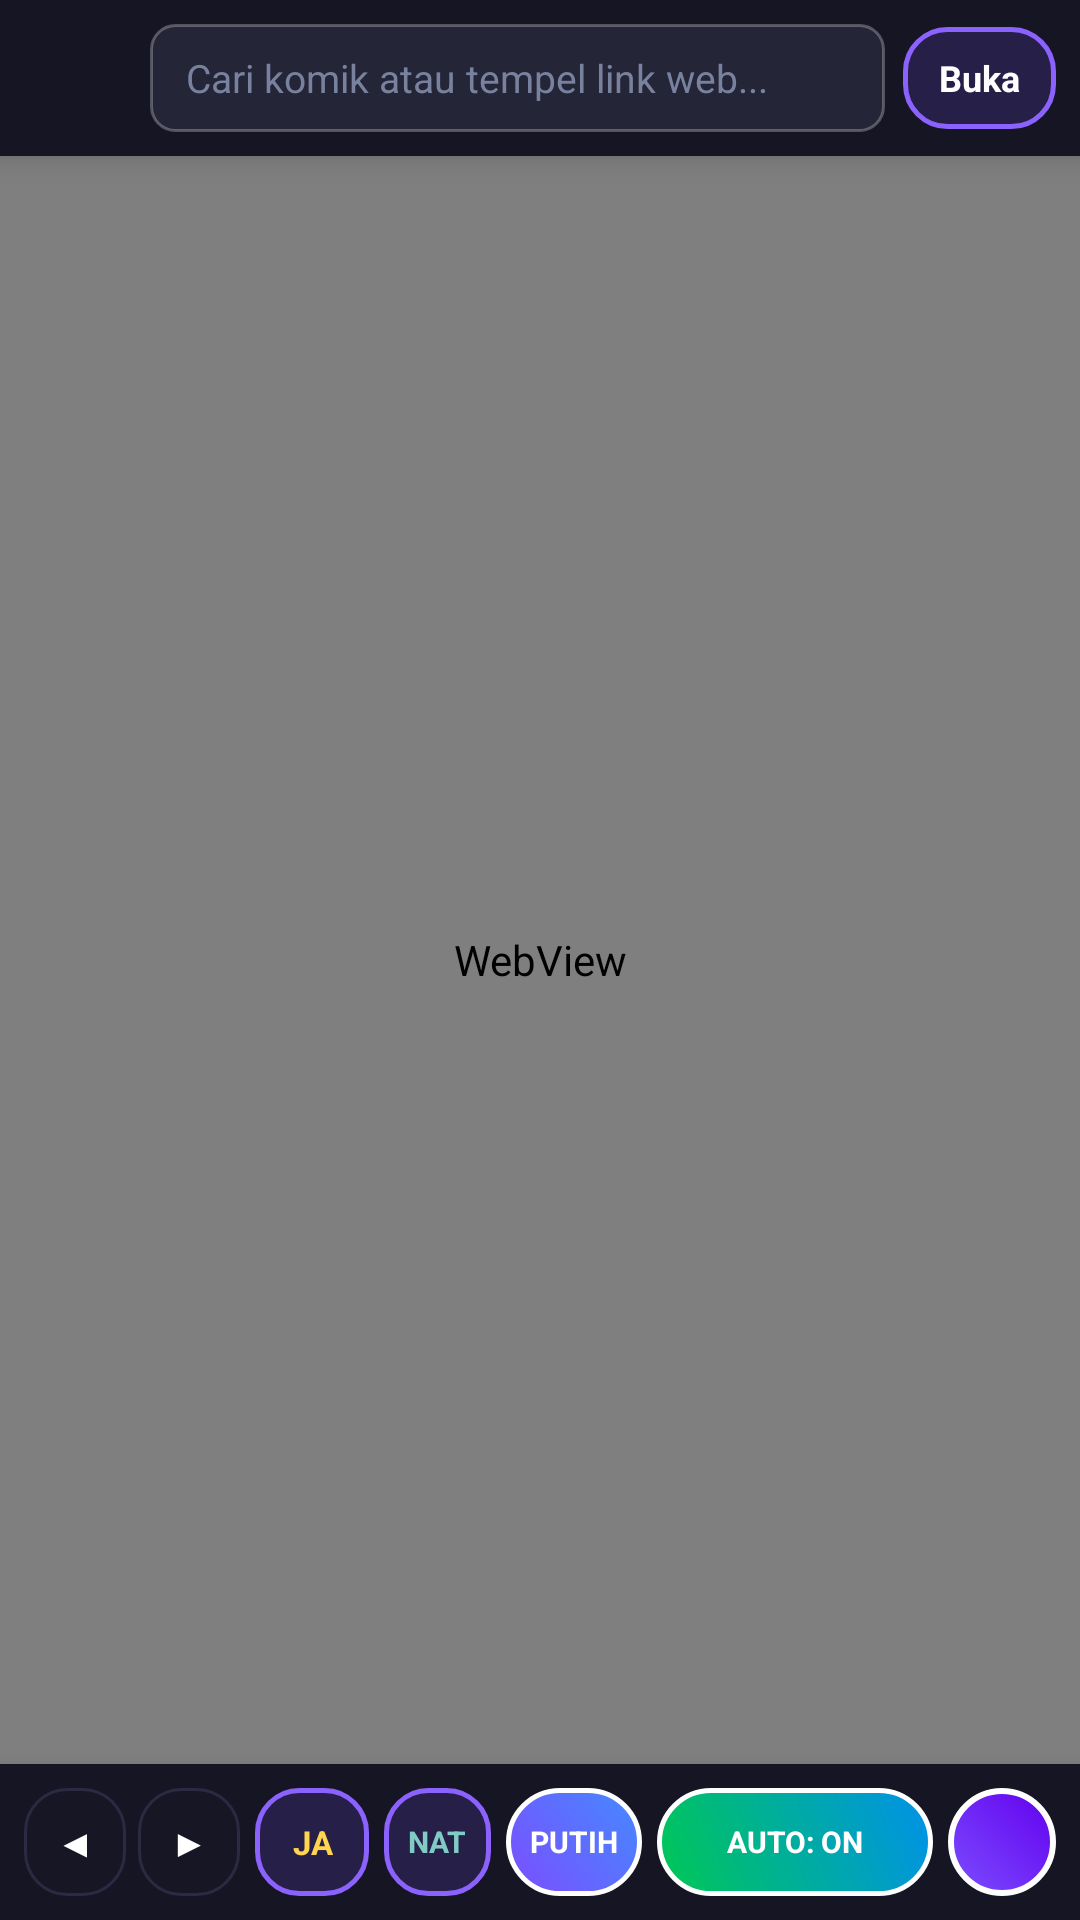

Reconstruct the res/layout file that produces this screen, plus the resources it refers to.
<!-- AndroidManifest.xml: application theme Theme.MangaWebTranslator -->
<!-- res/layout/activity_web_comic.xml -->
<?xml version="1.0" encoding="utf-8"?>
<LinearLayout xmlns:android="http://schemas.android.com/apk/res/android"
    xmlns:app="http://schemas.android.com/apk/res-auto"
    android:layout_width="match_parent"
    android:layout_height="match_parent"
    android:background="#0D0D16"
    android:orientation="vertical">

    
    <LinearLayout
        android:layout_width="match_parent"
        android:layout_height="52dp"
        android:background="#151523"
        android:elevation="6dp"
        android:gravity="center_vertical"
        android:orientation="horizontal"
        android:paddingStart="8dp"
        android:paddingEnd="8dp">

        <ImageView
            android:id="@+id/btnCloseReader"
            android:layout_width="36dp"
            android:layout_height="36dp"
            android:background="?attr/selectableItemBackgroundBorderless"
            android:contentDescription="Tutup"
            android:padding="8dp"
            android:src="@drawable/ic_clear"
            app:tint="#CFD8DC" />

        <EditText
            android:id="@+id/etUrlBar"
            android:layout_width="0dp"
            android:layout_height="36dp"
            android:layout_marginStart="6dp"
            android:layout_marginEnd="6dp"
            android:layout_weight="1"
            android:background="@drawable/bg_url_input"
            android:hint="Cari komik atau tempel link web..."
            android:imeOptions="actionGo"
            android:inputType="textUri"
            android:maxLines="1"
            android:paddingStart="12dp"
            android:paddingEnd="12dp"
            android:singleLine="true"
            android:textColor="#FFFFFF"
            android:textColorHint="#78829E"
            android:textSize="13sp" />

        <TextView
            android:id="@+id/btnGoUrl"
            android:layout_width="wrap_content"
            android:layout_height="34dp"
            android:background="@drawable/bg_chip_selected"
            android:clickable="true"
            android:focusable="true"
            android:gravity="center"
            android:paddingStart="12dp"
            android:paddingEnd="12dp"
            android:text="Buka"
            android:textColor="#FFFFFF"
            android:textSize="12sp"
            android:textStyle="bold" />
    </LinearLayout>

    
    <ProgressBar
        android:id="@+id/pbWebLoad"
        style="?android:attr/progressBarStyleHorizontal"
        android:layout_width="match_parent"
        android:layout_height="3dp"
        android:max="100"
        android:progressTint="#7C4DFF"
        android:visibility="gone" />

    <LinearLayout
        android:id="@+id/llChapterProgress"
        android:layout_width="match_parent"
        android:layout_height="30dp"
        android:background="#1F1938"
        android:gravity="center_vertical"
        android:orientation="horizontal"
        android:paddingStart="12dp"
        android:paddingEnd="12dp"
        android:visibility="gone">

        <ProgressBar
            android:id="@+id/pbPanelSpinner"
            android:layout_width="14dp"
            android:layout_height="14dp"
            android:layout_marginEnd="8dp"
            android:indeterminateTint="#00E676" />

        <TextView
            android:id="@+id/tvChapterProgress"
            android:layout_width="0dp"
            android:layout_height="wrap_content"
            android:layout_weight="1"
            android:ellipsize="end"
            android:maxLines="1"
            android:text="Menerjemahkan panel 1 / 20..."
            android:textColor="#E0E0FF"
            android:textSize="11sp"
            android:textStyle="bold" />

        <TextView
            android:id="@+id/tvToggleOrig"
            android:layout_width="wrap_content"
            android:layout_height="22dp"
            android:background="@drawable/bg_chip_unselected"
            android:clickable="true"
            android:focusable="true"
            android:gravity="center"
            android:paddingStart="8dp"
            android:paddingEnd="8dp"
            android:text="Lihat Asli"
            android:textColor="#FFD54F"
            android:textSize="10sp"
            android:textStyle="bold" />
    </LinearLayout>

    
    <WebView
        android:id="@+id/webViewComic"
        android:layout_width="match_parent"
        android:layout_height="0dp"
        android:layout_weight="1" />

    
    <LinearLayout
        android:layout_width="match_parent"
        android:layout_height="52dp"
        android:background="#151523"
        android:elevation="10dp"
        android:gravity="center_vertical"
        android:orientation="horizontal"
        android:paddingStart="8dp"
        android:paddingEnd="8dp">

        
        <TextView
            android:id="@+id/btnWebBack"
            android:layout_width="34dp"
            android:layout_height="36dp"
            android:background="@drawable/bg_chip_unselected"
            android:clickable="true"
            android:focusable="true"
            android:gravity="center"
            android:text="◀"
            android:textColor="#FFFFFF"
            android:textSize="13sp" />

        
        <TextView
            android:id="@+id/btnWebForward"
            android:layout_width="34dp"
            android:layout_height="36dp"
            android:layout_marginStart="4dp"
            android:background="@drawable/bg_chip_unselected"
            android:clickable="true"
            android:focusable="true"
            android:gravity="center"
            android:text="▶"
            android:textColor="#FFFFFF"
            android:textSize="13sp" />

        
        <TextView
            android:id="@+id/btnReaderLang"
            android:layout_width="38dp"
            android:layout_height="36dp"
            android:layout_marginStart="5dp"
            android:background="@drawable/bg_chip_selected"
            android:clickable="true"
            android:focusable="true"
            android:gravity="center"
            android:text="JA"
            android:textColor="#FFD54F"
            android:textSize="11sp"
            android:textStyle="bold" />

        
        <TextView
            android:id="@+id/btnReaderStyle"
            android:layout_width="wrap_content"
            android:layout_height="36dp"
            android:layout_marginStart="5dp"
            android:background="@drawable/bg_chip_selected"
            android:clickable="true"
            android:focusable="true"
            android:gravity="center"
            android:paddingStart="8dp"
            android:paddingEnd="8dp"
            android:text="NAT"
            android:textColor="#80CBC4"
            android:textSize="10sp"
            android:textStyle="bold" />

        
        <TextView
            android:id="@+id/btnReaderBg"
            android:layout_width="wrap_content"
            android:layout_height="36dp"
            android:layout_marginStart="5dp"
            android:background="@drawable/bg_style_toggle_on"
            android:clickable="true"
            android:focusable="true"
            android:gravity="center"
            android:paddingStart="8dp"
            android:paddingEnd="8dp"
            android:text="PUTIH"
            android:textColor="#FFFFFF"
            android:textSize="10sp"
            android:textStyle="bold" />

        
        <TextView
            android:id="@+id/btnAutoChapter"
            android:layout_width="0dp"
            android:layout_height="36dp"
            android:layout_marginStart="5dp"
            android:layout_weight="1"
            android:background="@drawable/bg_auto_toggle_on"
            android:clickable="true"
            android:focusable="true"
            android:gravity="center"
            android:paddingStart="6dp"
            android:paddingEnd="6dp"
            android:text="AUTO: ON"
            android:textColor="#FFFFFF"
            android:textSize="10sp"
            android:textStyle="bold" />

        
        <ImageView
            android:id="@+id/btnScanChapterNow"
            android:layout_width="36dp"
            android:layout_height="36dp"
            android:layout_marginStart="5dp"
            android:background="@drawable/bg_floating_bubble"
            android:clickable="true"
            android:contentDescription="Terjemahkan semua panel"
            android:focusable="true"
            android:padding="7dp"
            android:src="@drawable/ic_translate"
            app:tint="#FFFFFF" />
    </LinearLayout>

</LinearLayout>
<!-- resources referenced by this layout -->
<resources>
  <!-- drawable bg_auto_toggle_on (drawable) -->
  <?xml version="1.0" encoding="utf-8"?>
  <shape xmlns:android="http://schemas.android.com/apk/res/android"
      android:shape="rectangle">
      <gradient
          android:angle="45"
          android:startColor="#00C853"
          android:endColor="#0091EA"
          android:type="linear" />
      <corners android:radius="18dp" />
      <stroke
          android:width="1.5dp"
          android:color="#FFFFFF" />
  </shape>
  <!-- drawable bg_chip_selected (drawable) -->
  <?xml version="1.0" encoding="utf-8"?>
  <shape xmlns:android="http://schemas.android.com/apk/res/android"
      android:shape="rectangle">
      <solid android:color="#261F47" />
      <corners android:radius="14dp" />
      <stroke
          android:width="1.5dp"
          android:color="#8C62FF" />
  </shape>
  <!-- drawable bg_chip_unselected (drawable) -->
  <?xml version="1.0" encoding="utf-8"?>
  <shape xmlns:android="http://schemas.android.com/apk/res/android"
      android:shape="rectangle">
      <solid android:color="#161624" />
      <corners android:radius="14dp" />
      <stroke
          android:width="1dp"
          android:color="#2A2A42" />
  </shape>
  <!-- drawable bg_floating_bubble (drawable) -->
  <?xml version="1.0" encoding="utf-8"?>
  <shape xmlns:android="http://schemas.android.com/apk/res/android"
      android:shape="oval">
      <gradient
          android:angle="45"
          android:startColor="#7C4DFF"
          android:endColor="#6200EE"
          android:type="linear" />
      <stroke
          android:width="2dp"
          android:color="#FFFFFF" />
  </shape>
  <!-- drawable bg_style_toggle_on (drawable) -->
  <?xml version="1.0" encoding="utf-8"?>
  <shape xmlns:android="http://schemas.android.com/apk/res/android"
      android:shape="rectangle">
      <gradient
          android:angle="45"
          android:startColor="#7C4DFF"
          android:endColor="#448AFF"
          android:type="linear" />
      <corners android:radius="18dp" />
      <stroke
          android:width="1.5dp"
          android:color="#FFFFFF" />
  </shape>
  <!-- drawable bg_url_input (drawable) -->
  <?xml version="1.0" encoding="utf-8"?>
  <shape xmlns:android="http://schemas.android.com/apk/res/android"
      android:shape="rectangle">
      <solid android:color="@color/input_bg" />
      <corners android:radius="8dp" />
      <stroke android:width="1dp" android:color="#44FFFFFF" />
      <padding
          android:left="10dp"
          android:top="8dp"
          android:right="10dp"
          android:bottom="8dp" />
  </shape>
  <style name="Theme.MangaWebTranslator" parent="Theme.MaterialComponents.DayNight.NoActionBar">
          <item name="colorPrimary">@color/primary_accent</item>
          <item name="colorPrimaryVariant">@color/purple_700</item>
          <item name="colorOnPrimary">@color/white</item>
          <item name="colorSecondary">@color/teal_200</item>
          <item name="android:statusBarColor">#0D0D16</item>
          <item name="android:navigationBarColor">#0D0D16</item>
      </style>
  <color name="input_bg">#252538</color>
  <color name="primary_accent">#7C4DFF</color>
  <color name="purple_700">#FF3700B3</color>
  <color name="white">#FFFFFFFF</color>
  <color name="teal_200">#FF03DAC5</color>
</resources>
